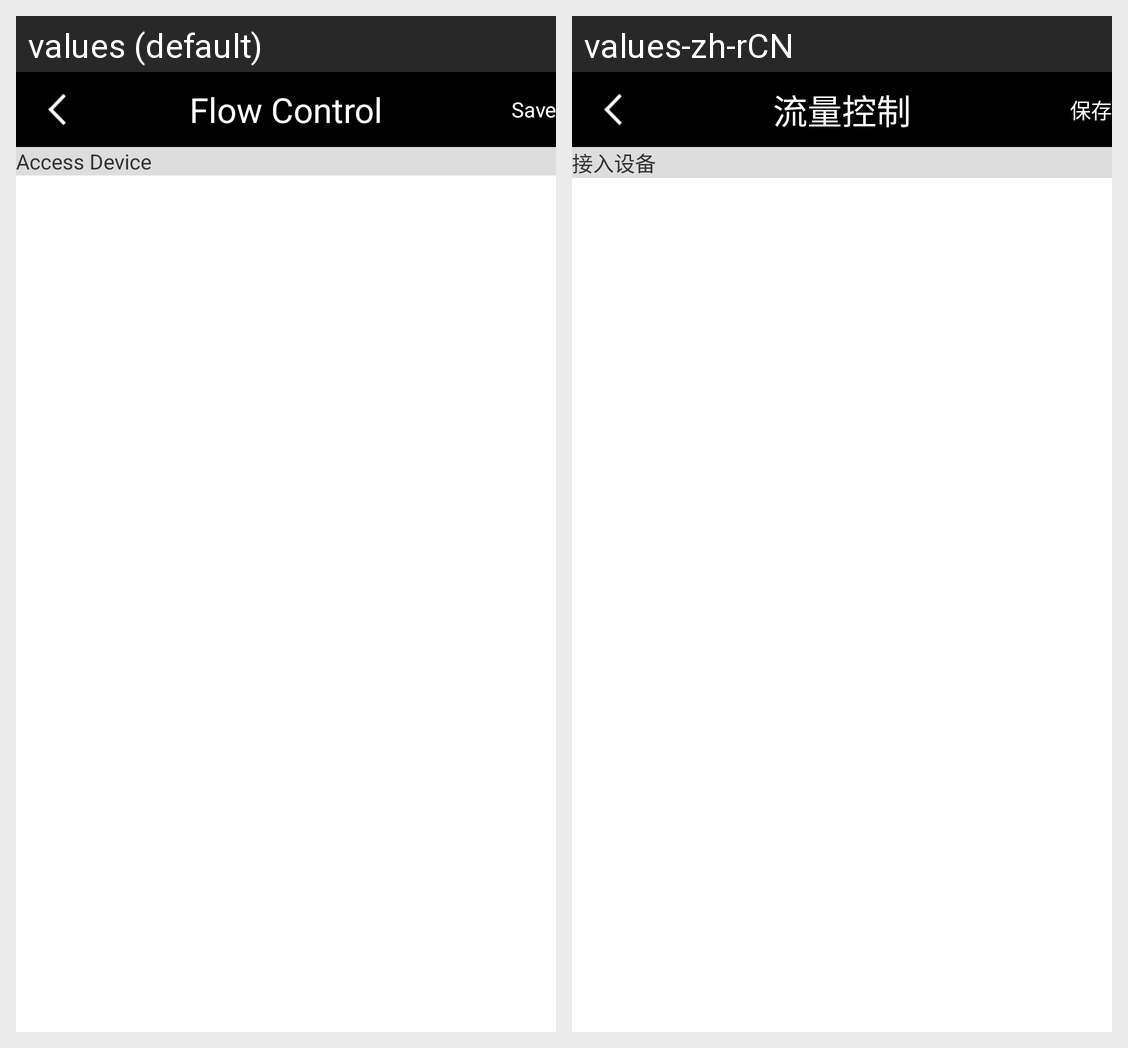

For this localized Android screen grid, give each drawn string resource with its value in every locale shown.
Android screen res/layout/lin_liang_control_device_layout.xml rendered under 2 locales, left to right: values (default), values-zh-rCN. Device: Nexus 5 (rendered at 1080×1920; each locale shown at half size, 540×960, under a caption strip naming it); theme android:Theme.Light.NoTitleBar.
Strings drawn on this screen, with the default value and each locale's value (text and hints the layout hard-codes, and strings that could not be matched under every locale, appear in the picture but are not listed):

liu_liang_contal
  values: Flow Control
  values-zh-rCN: 流量控制

save
  values: Save
  values-zh-rCN: 保存

jie_ru_she_bei
  values: Access Device
  values-zh-rCN: 接入设备
